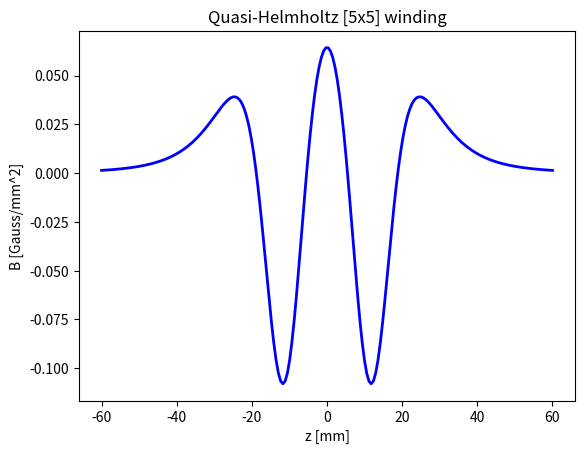

Here is the Python script that generated this plot:
#!/usr/bin/env python3
# -*- coding: utf-8 -*-
"""
Last Updated Mon May 29, 2017

@author: jasonfakidis

"""

import numpy as np
import matplotlib.pyplot as plt


'''
A list of variables defining the names used on the axes of the graph produced
by matplotlib.
'''

x_name = 'z'
x_units = 'mm'
y_name = 'B'
y_units = 'Gauss/mm^2'  # second deriv


#############################################################################
'''Defining the Constants'''
#############################################################################

mu = 4*np.pi
I = 1
constant = mu*I/2


step = 200
minim = -60
maxim = 60

vert = 5
horiz = 5

tau = 27 #offset constants for coil 2

met = 1

#############################################################################
'''Initializing the function arrays'''
#############################################################################

'''
Here we create two empy numpy arrays meant to hold each of the 'step' functions points
in our graph.

Note that they are set to a size of 'step'.
'''
y1 = np.zeros(step)
y2 = np.zeros(step)

zmin=minim
zmax=maxim
npoints=step

z=np.linspace(zmin,zmax,npoints)

#############################################################################
'''Calculating the Fields for Z'''
#############################################################################

###############
#COIL NUMBER 1#
###############

for R in np.arange(vert):
   for i in np.arange(horiz):

       ### Implementation of the Biot-Savart Law###
       def biotSecond(z,R,sep):
           indep = (z+tau/2)-sep
           return constant * ((15 * R**2 * indep**2 / (indep**2 + R**2)**(7/2))
                              - 3*R**2 / (indep**2 + R**2)**(5/2))

       y1 += biotSecond(z,tau/2+R*met,i*met)


###############
#COIL NUMBER 2#
###############
for R in np.arange(vert):
   for i in np.arange(horiz):

       ### Implementation of the Biot-Savart Law ###
       '''NOTE: To account for the spacing between the first and
       second coil an offset (tau) is added. The effect is a shift of the graph to
       the right by tau units.'''
       ### Implementation of the Biot-Savart Law###
       def biotSecond(z,R,sep):
           indep = (z-tau/2)+sep
           return constant * ((15 * R**2 * indep**2 / (indep**2 + R**2)**(7/2))
                              - 3*R**2 / (indep**2 + R**2)**(5/2))

       y2 += biotSecond(z,tau/2+R*met,i*met)

#############################################################################
'''Summing the two coils'''
#############################################################################

''' This simply sums the effect of the two coils into a single array for output '''
y = y1 + y2


#############################################################################
'''Plotting the Graphs of z'''
#############################################################################

plt.figure(1)
plt.plot(z,y,marker="",linestyle="-",linewidth=2,color="b",
         label=" function")
# add axis labels and title
plt.xlabel('{} [{}]'.format(x_name,x_units))
plt.ylabel('{} [{}]'.format(y_name,y_units))
plt.title(r'Quasi-Helmholtz [5x5] winding')
# print out  a statement that the plot is being displayed
print ('Displaying plot 1')
# plt.show() may or may not need to be commented out depending on your python
# editor (spyder) settings.
plt.show()


#Reset the global variables
y1 = np.zeros(step)
y2 = np.zeros(step)
